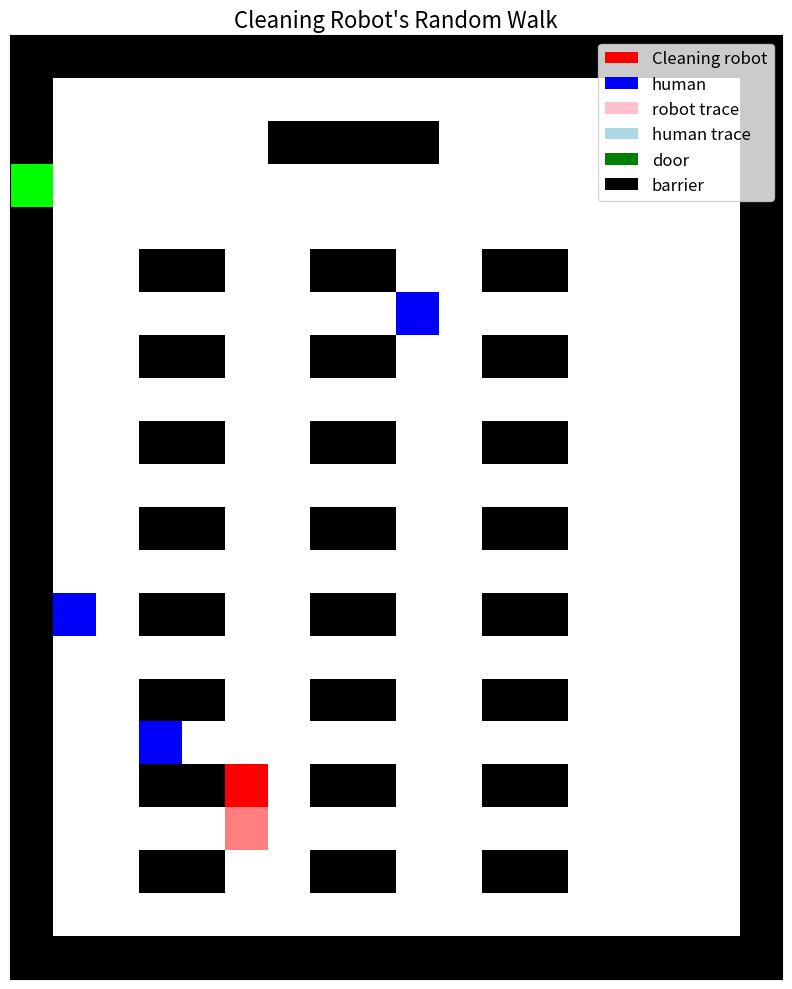

Python code for this plot: (Note: this script raises an exception after producing the figure.)
import numpy as np
import matplotlib.pyplot as plt
from matplotlib import animation
import time
import heapq

#设置中文字体
# plt.rcParams['font.sans-serif'] = ['SimHei']  # 黑体
# plt.rcParams['axes.unicode_minus'] = False

# 设置随机种子以便结果可重现
np.random.seed(int(time.time()))

M = 22  # 地图高度
N = 18  # 地图宽度

# 初始化固定障碍矩阵（墙、课桌、讲台等）
fixed_obstacle = np.ones((M, N))  # 1表示可通行 ✅
fixed_obstacle[[0, M-1], :] = np.inf  # 墙不可以通行 ❌
fixed_obstacle[:, [0, N-1]] = np.inf
for i in range(5, 21, 2):  
    for j in range(3, 15, 4):
        fixed_obstacle[i, j:j+2] = np.inf  # 课桌
        
fixed_obstacle[6:10, 2:3] = np.inf  # 讲台
fixed_obstacle[3, 0] = 1  # 门是可通行的

# 随机选择扫地机器人的初始位置
valid_positions = [(i, j) for i in range(1, M-1) for j in range(1, N-1) 
                  if fixed_obstacle[i, j] != np.inf and (i, j) != (3, 0)]
rx, ry = valid_positions[np.random.randint(len(valid_positions))]
robot_pos = (rx, ry)

# 初始化多个人的位置
num_people = 3
human_positions = []
human_paths = []
human_directions_list = []

for _ in range(num_people):
    valid_human_pos = [
    pos for pos in valid_positions 
    if (fixed_obstacle[pos] != np.inf  # 新增障碍物检查
        and pos != robot_pos
        and pos != (3, 0)
        and pos not in human_positions)
]
    hx, hy = valid_human_pos[np.random.randint(len(valid_human_pos))]
    human_positions.append((hx, hy))
    human_paths.append([(hx, hy)])
    human_directions_list.append(np.random.randint(4))

# A*算法辅助函数
def heuristic(a, b):
    return np.sqrt((a[0]-b[0])**2 + (a[1]-b[1])**2)

def a_star(start, goal, cost_map):
    # 初始化优先队列
    open_set = []
    heapq.heappush(open_set, (0, start))
    
    # 记录路径和代价
    came_from = {}
    g_score = {start: 0}
    
    while open_set:
        current = heapq.heappop(open_set)[1]
        
        if current == goal:
            # 重构路径
            path = [current]
            while current in came_from:
                current = came_from[current]
                path.append(current)
            path.reverse()
            return path
        
        # 遍历所有相邻单元格
        for dx, dy in [(-1, 0), (1, 0), (0, -1), (0, 1)]:
            neighbor = (current[0] + dx, current[1] + dy)
            
            # 检查是否为有效位置
            if (0 <= neighbor[0] < M and 0 <= neighbor[1] < N and 
                cost_map[neighbor[0], neighbor[1]] != np.inf):
                
                tentative_g = g_score[current] + 1  # 移动代价为1
                
                if neighbor not in g_score or tentative_g < g_score[neighbor]:
                    came_from[neighbor] = current
                    g_score[neighbor] = tentative_g
                    f_score = tentative_g + heuristic(neighbor, goal)
                    heapq.heappush(open_set, (f_score, neighbor))
    
    # 如果没有找到路径
    return []

# 初始化颜色
R = np.ones((M, N))
R[[0, M-1], :] = 0
R[:, [0, N-1]] = 0
R[3, 0] = 0
for i in range(5, 21, 2):  
    for j in range(3, 15, 4):
        R[i, j:j+2] = 0
R[2:3, 6:10] = 0

G = R.copy()
B = R.copy()
G[3, 0] = 1

# 标记扫地机器人位置
R[rx, ry] = 1
G[rx, ry] = 0
B[rx, ry] = 0

# 标记人的位置
for pos in human_positions:
    R[pos] = 0
    G[pos] = 0
    B[pos] = 1

# 路径规划
T = 300  # 总帧数
img_array = np.empty((M, N, 3, T))
effective_frames = T

# 定义人的移动方向
human_directions = [(0, 1), (1, 0), (0, -1), (-1, 0)]  # 右、下、左、上

# 初始化动态障碍矩阵（初始包含固定障碍和人的位置）
dynamic_obstacle = fixed_obstacle.copy()
for pos in human_positions:
    dynamic_obstacle[pos] = np.inf

# 记录扫地机器人路径
robot_path = [robot_pos]
robot_visited = set([robot_pos])

# 记录性能指标
total_path_length = 0
obstacle_avoidance_count = 0
reach_goal_time = None

# 创建日志文件
with open("path_log.txt", "w") as log_file:
    log_file.write("Robot Path Log:\n")

# 主循环
for t in range(T):
    if robot_pos == (3, 0):
        effective_frames = t
        reach_goal_time = t
        break
    
    # 更新多个人的位置
    for p_idx in range(num_people):
        hx, hy = human_positions[p_idx]
        current_direction = human_directions_list[p_idx]
        
        # 人有70%概率继续当前方向，30%概率随机改变方向
        if np.random.random() < 0.3:
            current_direction = np.random.randint(4)
        
        dhx, dhy = human_directions[current_direction]
        new_hx, new_hy = hx + dhx, hy + dhy
        
        # 检查新位置是否有效
        valid_move = False
        if (1 <= new_hx < M-1 and 1 <= new_hy < N-1 and 
            fixed_obstacle[new_hx, new_hy] != np.inf and
            (new_hx, new_hy) != robot_pos and 
            (new_hx, new_hy) != (3, 0) and
            (new_hx, new_hy) not in human_positions):
            valid_move = True
        
        # 如果新位置无效，尝试其他方向
        if not valid_move:
            possible_directions = []
            for dir_idx, (dx, dy) in enumerate(human_directions):
                nx, ny = hx + dx, hy + dy
                if (1 <= nx < M-1 and 1 <= ny < N-1 and 
                    fixed_obstacle[nx, ny] != np.inf and
                    (nx, ny) != robot_pos and 
                    (nx, ny) != (3, 0) and
                    (nx, ny) not in human_positions):
                    possible_directions.append(dir_idx)
            
            if possible_directions:
                current_direction = possible_directions[np.random.randint(len(possible_directions))]
                dhx, dhy = human_directions[current_direction]
                new_hx, new_hy = hx + dhx, hy + dhy
                valid_move = True
        
        # 如果找到了有效移动，更新人的位置
        if valid_move:
            # 更新动态障碍矩阵
            dynamic_obstacle[hx, hy] = fixed_obstacle[hx, hy]  # 恢复旧位置
            dynamic_obstacle[new_hx, new_hy] = np.inf          # 设置新位置为障碍
            
            # 更新位置
            hx, hy = new_hx, new_hy
            human_positions[p_idx] = (hx, hy)
            human_paths[p_idx].append((hx, hy))
            human_directions_list[p_idx] = current_direction
    
    # 使用A*算法重新规划路径
    start = robot_pos
    goal = (3, 0)
    
    # 创建临时障碍地图（固定障碍+动态障碍）
    temp_obstacle = dynamic_obstacle.copy()
    
    # 规划路径
    path = a_star(start, goal, temp_obstacle)
    
    # 如果有有效路径，沿着路径移动一步
    if path and robot_pos != goal:
        next_pos = path[1] if len(path) > 1 else path[0]
        robot_pos = next_pos
        robot_path.append(robot_pos)
        robot_visited.add(robot_pos)
    
    # 更新颜色
    R = np.ones((M, N))
    R[[0, M-1], :] = 0
    R[:, [0, N-1]] = 0
    R[3, 0] = 0
    for i in range(5, 21, 2):  
        for j in range(3, 15, 4):
            R[i, j:j+2] = 0
    R[2:3, 6:10] = 0

    G = R.copy()
    B = R.copy()
    G[3, 0] = 1
    
    # 标记扫地机器人路径（浅红色）
    for pos in robot_path:
        if fixed_obstacle[pos] != np.inf and pos not in human_positions and pos != (3, 0):
            R[pos] = 1
            G[pos] = 0.5
            B[pos] = 0.5
    
    # # 标记人的路径（浅蓝色）
    # for path in human_paths:
    #     for pos in path:
    #         if fixed_obstacle[pos] != np.inf and pos != robot_pos and pos != (3, 0):
    #             R[pos] = 0.5
    #             G[pos] = 0.5
    #             B[pos] = 1
    
    # 标记扫地机器人当前位置（亮红色）
    R[robot_pos] = 1
    G[robot_pos] = 0
    B[robot_pos] = 0
    
    # 标记人的当前位置（亮蓝色）
    for pos in human_positions:
        R[pos] = 0
        G[pos] = 0
        B[pos] = 1
    
    # 标记门（绿色）
    R[3, 0] = 0
    G[3, 0] = 1
    B[3, 0] = 0
    
    # 保存帧
    img_array[:, :, :, t] = np.stack((R, G, B), axis=-1)
    
    # 记录性能指标
    total_path_length += 1
    if len(robot_path) > 1 and robot_path[-1] != robot_path[-2]:
        obstacle_avoidance_count += 1
    
    
    with open("path_log.txt", "a") as log_file:
        log_file.write(f"Step {t+1}: Robot at {robot_pos}, Humans at {human_positions}\n")

# 生成动画
fig, ax = plt.subplots(figsize=(12, 10))
img = ax.imshow(img_array[:, :, :, 0])

# 添加图例
from matplotlib.patches import Patch
legend_elements = [
    Patch(facecolor='red', label='Cleaning robot'),
    Patch(facecolor='blue', label='human'),
    Patch(facecolor='pink', label='robot trace'),
    Patch(facecolor='lightblue', label='human trace'),
    Patch(facecolor='green', label='door'),
    Patch(facecolor='black', label='barrier')
]
ax.legend(handles=legend_elements, loc='upper right', fontsize=12)

ax.set_title('Cleaning Robot\'s Random Walk', fontsize=16)
ax.set_xticks([])
ax.set_yticks([])

def update(t):
    img.set_data(img_array[:, :, :, tx])
    ax.set_title(f'Cleaning Robot\'s Random Walk (Steps: {t+1})', fontsize=16)
    return img

ani = animation.FuncAnimation(
    fig,
    update,
    frames=effective_frames,
    interval=200
)
# 直接显示动画
plt.tight_layout()
plt.show()

# 保存动画
save_path = r"homework.gif"
ani.save(save_path, writer='pillow', fps=5)

# 显示性能指标
print(f"动画已保存至: {save_path}")
print(f"总步数: {effective_frames}")
print(f"机器人起始位置: ({rx}, {ry})")
print(f"人的起始位置: {human_positions}")
print(f"总路径长度: {total_path_length}")
print(f"避障次数: {obstacle_avoidance_count}")
if reach_goal_time is not None:
    print(f"到达目标时间: {reach_goal_time}")
